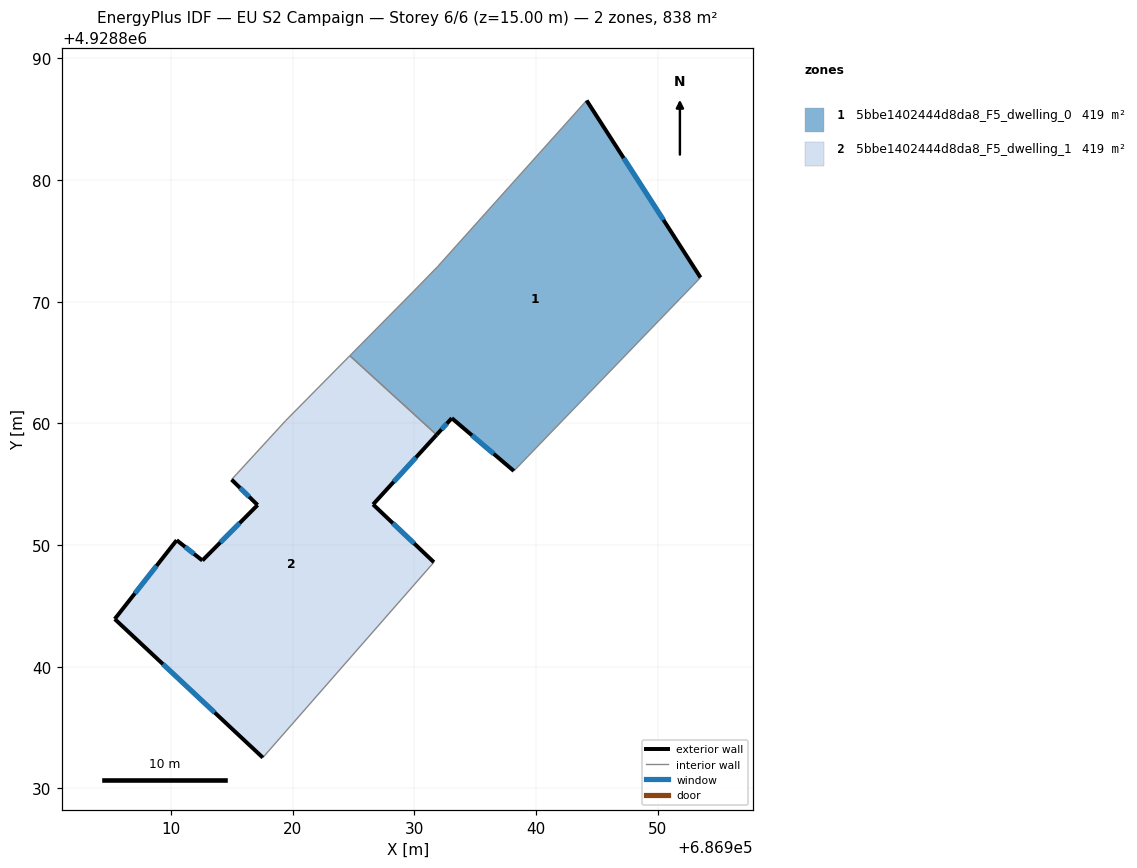
=== STOREY PLAN SPEC (per zone: floor XY polygon, exterior-wall plan segments, windows/doors) ===
zone 1: 5bbe1402444d8da8_F5_dwelling_0  (418.9 m²)
  floor: (686938.19, 4928856.09) (686953.53, 4928871.99) (686944.17, 4928886.54) (686931.93, 4928872.89) (686929.94, 4928870.85) (686924.71, 4928865.57) (686931.84, 4928859.07) (686933.09, 4928860.43)
  exterior wall: (686944.17, 4928886.54) – (686953.53, 4928871.99)  [17.3 m]
    window: (686947.21, 4928881.81) – (686950.48, 4928876.72)  [6.3 m²]
  exterior wall: (686938.19, 4928856.09) – (686933.09, 4928860.43)  [6.7 m]
    window: (686936.53, 4928857.51) – (686934.75, 4928859.02)  [2.5 m²]
  exterior wall: (686933.09, 4928860.43) – (686931.84, 4928859.07)  [1.9 m]
    window: (686932.68, 4928859.99) – (686932.25, 4928859.51)  [0.7 m²]
  interior walls: 5
zone 2: 5bbe1402444d8da8_F5_dwelling_1  (418.9 m²)
  floor: (686917.56, 4928832.54) (686931.62, 4928848.59) (686926.62, 4928853.34) (686931.84, 4928859.07) (686924.71, 4928865.57) (686919.44, 4928860.23) (686914.99, 4928855.38) (686917.13, 4928853.29) (686912.59, 4928848.74) (686910.48, 4928850.41) (686905.39, 4928843.92)
  exterior wall: (686917.56, 4928832.54) – (686905.39, 4928843.92)  [16.7 m]
    window: (686913.60, 4928836.24) – (686909.35, 4928840.22)  [6.1 m²]
  exterior wall: (686905.39, 4928843.92) – (686910.48, 4928850.41)  [8.2 m]
    window: (686907.04, 4928846.03) – (686908.82, 4928848.30)  [3.0 m²]
  exterior wall: (686910.48, 4928850.41) – (686912.59, 4928848.74)  [2.7 m]
    window: (686911.16, 4928849.86) – (686911.90, 4928849.28)  [1.0 m²]
  exterior wall: (686912.59, 4928848.74) – (686917.13, 4928853.29)  [6.4 m]
    window: (686914.06, 4928850.22) – (686915.65, 4928851.81)  [2.4 m²]
  exterior wall: (686917.13, 4928853.29) – (686914.99, 4928855.38)  [3.0 m]
    window: (686916.43, 4928853.97) – (686915.68, 4928854.70)  [1.1 m²]
  exterior wall: (686931.84, 4928859.07) – (686926.62, 4928853.34)  [7.7 m]
    window: (686930.14, 4928857.20) – (686928.32, 4928855.20)  [2.8 m²]
  exterior wall: (686926.62, 4928853.34) – (686931.62, 4928848.59)  [6.9 m]
    window: (686928.24, 4928851.80) – (686929.99, 4928850.14)  [2.5 m²]
  interior walls: 4

=== DERIVED (storey summary) ===
Building: EU S2 Campaign
Storey: 6 of 6  (floor level z = 15.00 m)
Storey gross floor area: 837.8 m²
Zones on this storey: 2
  - 5bbe1402444d8da8_F5_dwelling_0: floor 418.9 m²; exterior wall 25.9 m (77.6 m²); 3 window(s) 9.5 m²; WWR 12.2%
  - 5bbe1402444d8da8_F5_dwelling_1: floor 418.9 m²; exterior wall 51.7 m (155.0 m²); 7 window(s) 18.9 m²; WWR 12.2%
Zone adjacency (shared interzone walls):
  - 5bbe1402444d8da8_F5_dwelling_0 ↔ 5bbe1402444d8da8_F5_dwelling_1